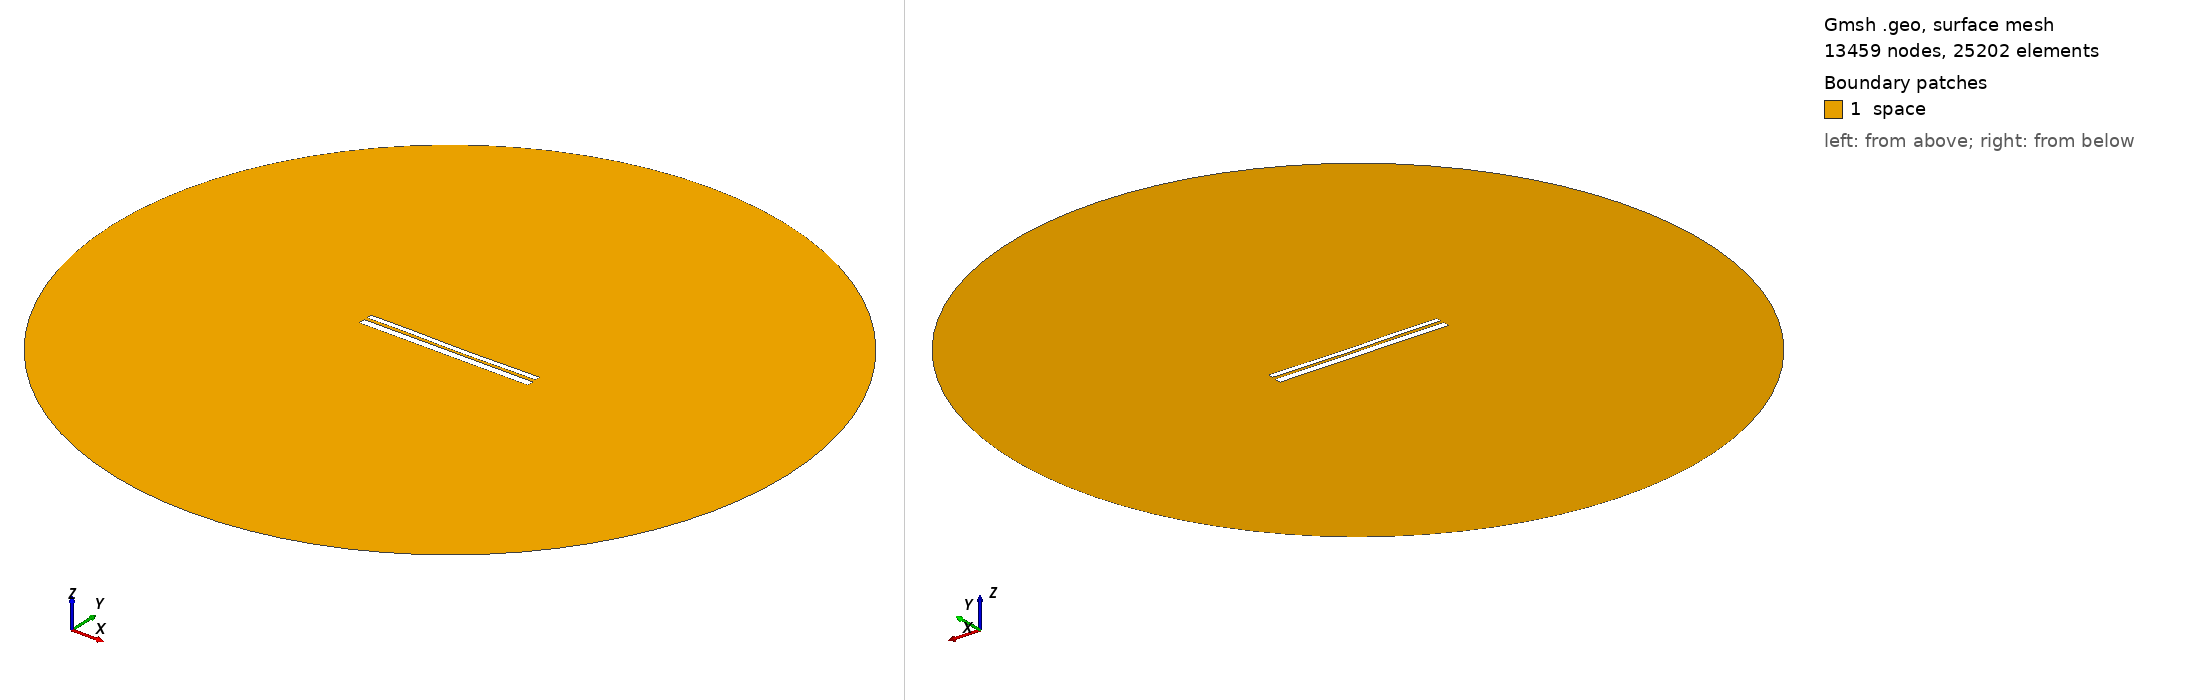

Gmsh geometry script, surface-meshed: 13459 nodes, 25202 surface elements. Boundary patches (legend numbers): 1 space. Left view from above one corner, right view from below the opposite corner. Legend entries are the model's physical surfaces. The drawing asked Gmsh for element sizes between 1% and 20% of the model's largest extent; the script's own settings can give other sizes.

=== 9519.geo (drawn) ===
//---------------------------------------
// Geometry kernel
//---------------------------------------

SetFactory("OpenCASCADE");



//---------------------------------------
// Parameters of the geometry
//---------------------------------------

// Overetch of the upper plate
overetch = 0.375;

// Distance between the plates
distance = 1.5;

// Discretization over the x axis (for the deformation)
nx = 50; 

// Length of the plate
L = 100 - overetch; 

// Number of modes
n = 4; 

// 1st mode coefficient
coeff(1) = -0.075;
beta(1) = 0.596864 * 3.1415926535 / L;

// 2nd mode coefficient
coeff(2) = -0.15;
beta(2) = 1.49418 * 3.1415926535 / L;

// 3rd mode coefficient
coeff(3) = 0.07499999999999998;
beta(3) = 2.50025 * 3.1415926535 / L;

// 4th mode coefficient
coeff(4) = 0.07499999999999998;
beta(4) = 3.49999 * 3.1415926535 / L;



//---------------------------------------
// Upper plate (deformed rectangle)
//---------------------------------------

// Coordiantes of the upper plate
xmin = -50;
xmax = 50 - overetch;

// Height of the upper plate
yheight = 4 - 2 * overetch;

// Indexes of the points
UpperID[] = {};
LowerID[] = {};
LeftID[] = {};
RightID[] = {};

// Point index
p = 1;

// Horizontal edges
For i In {1:nx}
    x = xmin + (i-1)*(xmax - xmin)/(nx-1);

    y_bottom = distance / 2 + overetch;
    For j In {1:n}
        C = (Cosh(beta(j)*L) + Cos(beta(j)*L)) / (Sinh(beta(j)*L) + Sin(beta(j)*L));
        y_bottom  = y_bottom + coeff(j) * (Cosh(beta(j)*(x+50)) - Cos(beta(j)*(x+50)) - C * (Sinh(beta(j)*(x+50)) - Sin(beta(j)*(x+50))));
    EndFor

    y_top = y_bottom + yheight;

    Point(p) = {x, y_top, 0, 1.0};
    UpperID[i] = p;
    p = p + 1;

    Point(p) = {x, y_bottom, 0, 1.0};
    LowerID[i] = p;
    p = p + 1;
EndFor

// Create point lists
UpperPts[] = {}; LowerPts[] = {};
For i In {1:nx}
  UpperPts[] += {UpperID[i]};
  LowerPts[] += {LowerID[i]};
EndFor

// Build splines
Spline(1) = {UpperPts[]};
Spline(2) = {LowerPts[]};
Line(3) = {LowerPts[nx-1], UpperPts[nx-1]};
Line(4) = {LowerPts[0], UpperPts[0]};

// Build the plane surface
Curve Loop(1) = {2, 3, -1, -4};
Plane Surface(1) = {1};



//---------------------------------------
// Lower plate (rectangle)
//---------------------------------------

// Vertices
Point(1001) = {-50, -1, 0, 1.0};
Point(1002) = { 50, -1, 0, 1.0};
Point(1003) = { 50,  -5, 0, 1.0};
Point(1004) = {-50,  -5, 0, 1.0};

// Edges
Line(5) = {1001, 1002};
Line(6) = {1002, 1003};
Line(7) = {1003, 1004};
Line(8) = {1004, 1001};

// Plane surface
Line Loop(2) = {5, 6, 7, 8};
Plane Surface(2) = {2}; 



//---------------------------------------
// Outer (fictious) boundary
//---------------------------------------

// Points
Point(1005) = {0, 0, 0};       // Center
Point(1006) = {200, 0, 0};     // Start point
Point(1007) = {0, 200, 0};     // 90 degrees
Point(1008) = {-200, 0, 0};    // 180 degrees
Point(1009) = {0, -200, 0};    // 270 degrees

// Circle arcs (each needs start, center, end)
Circle(9) = {1006, 1005, 1007};
Circle(10) = {1007, 1005, 1008};
Circle(11) = {1008, 1005, 1009};
Circle(12) = {1009, 1005, 1006};

// Plane surface for the entire domain
Curve Loop(3) = {9, 10, 11, 12};
Surface(3) = {3};

// Subtract the plates from the whole domain to obtain the actual domain where we want to solve the equations
BooleanDifference{ Surface{3}; Delete; }{ Surface{1}; Surface{2}; Delete; }




//---------------------------------------
// Transfinite Lines/Curves
//---------------------------------------

// Set the number of points on the boundaries
r = 7;

// Plates
Transfinite Curve {1, 2} = 50*r Using Progression 1;
Transfinite Curve {3, 4} = 2*r Using Progression 1;
Transfinite Line {5, 7} = 50*r Using Progression 1;
Transfinite Line {6, 8} = 2*r Using Progression 1;

// Outer boundary
Transfinite Line {9, 10, 11, 12} = 20 Using Progression 1;



//---------------------------------------
// Physical groups
//---------------------------------------                

// Physical curves (boundaries)
Physical Line("force_segment", 10) = {2};
Physical Line("upper_plate", 11) = {1, 3, 4};
Physical Line("lower_plate", 12) = {5, 6, 7, 8};
Physical Line("boundary", 20) = {9, 10, 11, 12};

// Physical Surfaces
Physical Surface("space", 30) = {3};



//---------------------------------------
// 6. Generate the Mesh
//---------------------------------------

// 2D mesh generation
Mesh 2;
